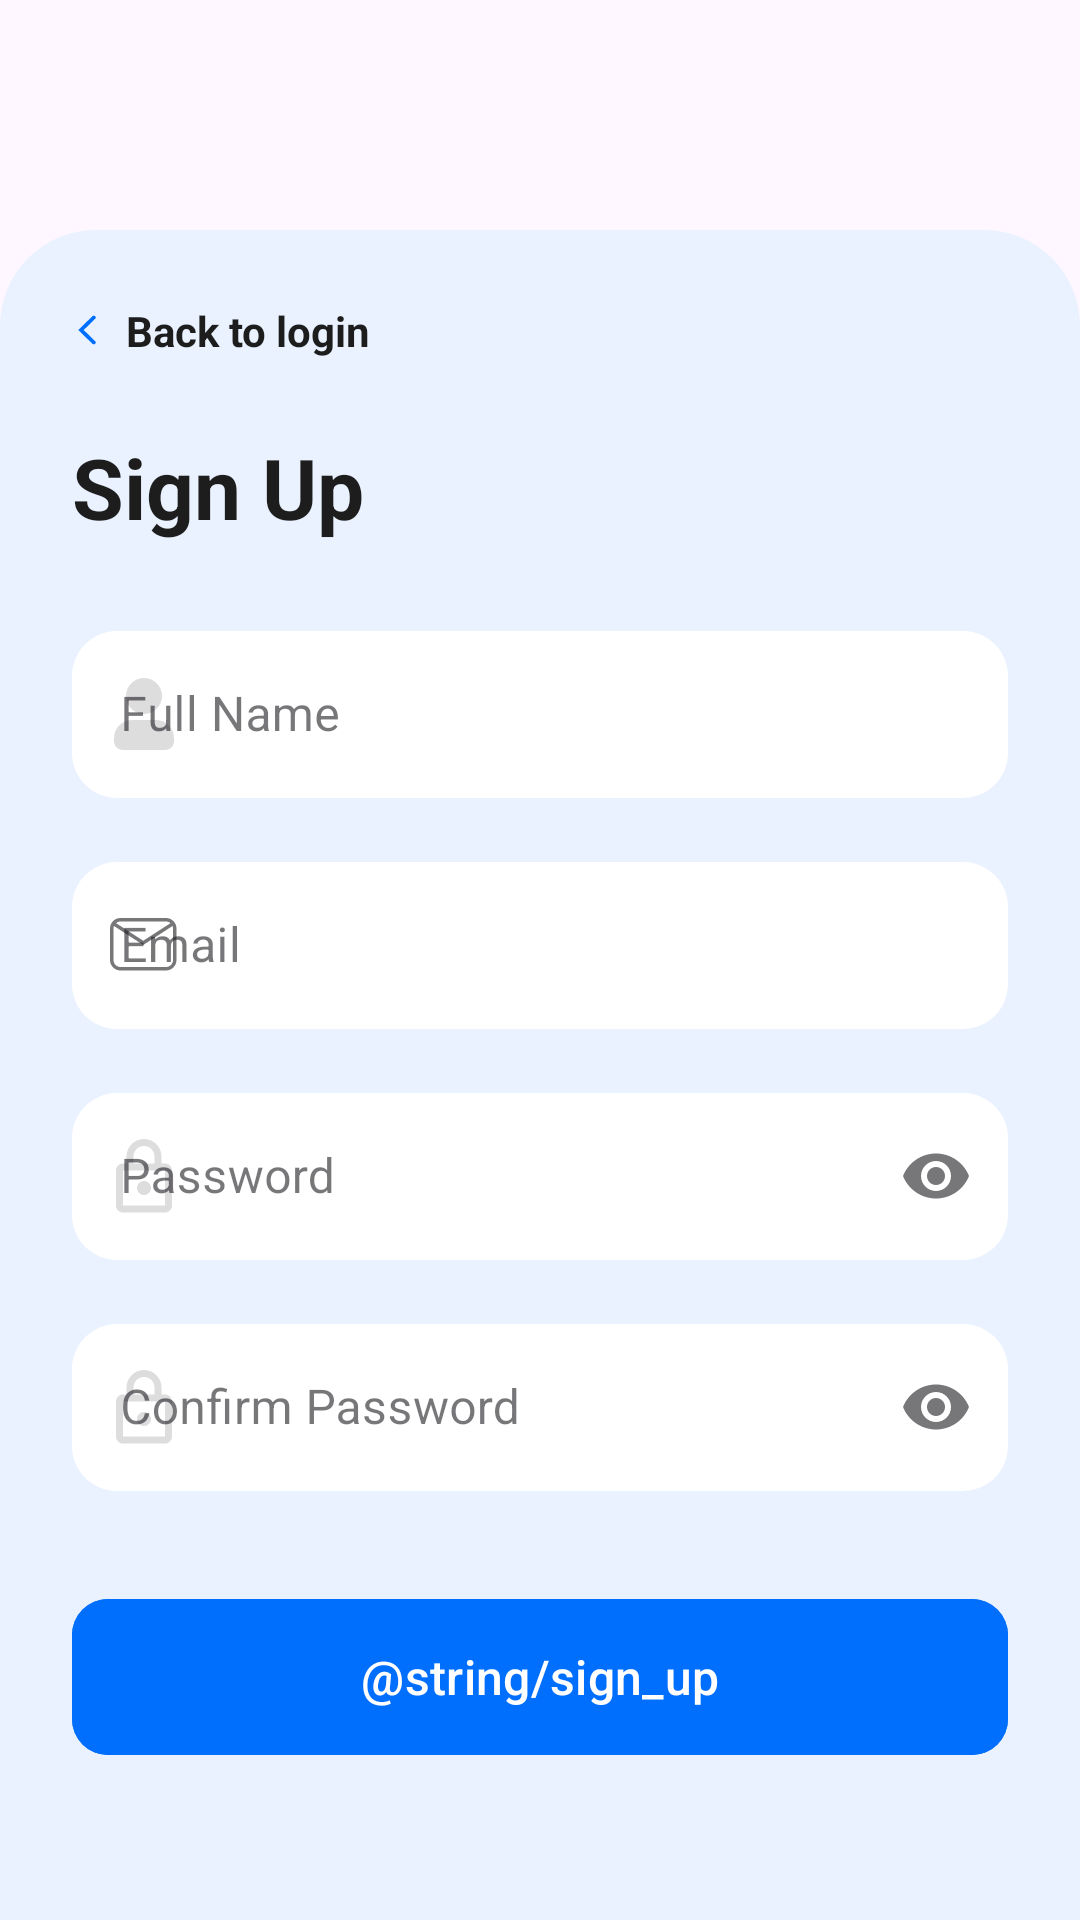

Android layout source for this screen:
<!-- AndroidManifest.xml: application theme Theme.NgiritinApp -->
<!-- res/layout/fragment_register.xml -->
<?xml version="1.0" encoding="utf-8"?>
<androidx.constraintlayout.widget.ConstraintLayout xmlns:android="http://schemas.android.com/apk/res/android"
    xmlns:app="http://schemas.android.com/apk/res-auto"
    xmlns:tools="http://schemas.android.com/tools"
    android:layout_width="match_parent"
    android:layout_height="match_parent"
    android:background="@android:color/transparent"> 

    
    <androidx.constraintlayout.widget.ConstraintLayout
        android:id="@+id/containerForm"
        android:layout_width="match_parent"
        android:layout_height="0dp"
        android:background="@drawable/bg_rounded_top"
        android:padding="24dp"
        app:layout_constraintBottom_toBottomOf="parent"
        app:layout_constraintHeight_percent="0.88"
        app:layout_constraintTop_toTopOf="parent"
        app:layout_constraintVertical_bias="1.0">

        
        <TextView
            android:id="@+id/tvBackToLogin"
            android:layout_width="wrap_content"
            android:layout_height="wrap_content"
            android:drawablePadding="8dp"
            android:gravity="center_vertical"
            android:text="Back to login"
            android:textColor="@color/text_dark"
            android:textSize="14sp"
            android:textStyle="bold"
            app:drawableStartCompat="@drawable/ic_arrow_left"
            app:layout_constraintStart_toStartOf="parent"
            app:layout_constraintTop_toTopOf="parent" />

        <TextView
            android:id="@+id/tvSignUpTitle"
            android:layout_width="wrap_content"
            android:layout_height="wrap_content"
            android:layout_marginTop="24dp"
            android:text="Sign Up"
            android:textColor="@color/text_dark"
            android:textSize="28sp"
            android:textStyle="bold"
            app:layout_constraintStart_toStartOf="parent"
            app:layout_constraintTop_toBottomOf="@+id/tvBackToLogin" />

        
        <com.google.android.material.textfield.TextInputLayout
            android:id="@+id/tilName"
            style="@style/Widget.MaterialComponents.TextInputLayout.OutlinedBox"
            android:layout_width="match_parent"
            android:layout_height="wrap_content"
            android:layout_marginTop="24dp"
            app:boxBackgroundColor="@color/bg_gray"
            app:boxCornerRadiusBottomEnd="12dp"
            app:boxCornerRadiusBottomStart="12dp"
            app:boxCornerRadiusTopEnd="12dp"
            app:boxCornerRadiusTopStart="12dp"
            app:boxStrokeWidth="0dp"
            app:layout_constraintTop_toBottomOf="@+id/tvSignUpTitle"
            app:startIconDrawable="@drawable/ic_person">

            <com.google.android.material.textfield.TextInputEditText
                android:layout_width="match_parent"
                android:layout_height="wrap_content"
                android:background="@drawable/bg_rounded_white"
                android:hint="Full Name"
                android:inputType="textPersonName" />
        </com.google.android.material.textfield.TextInputLayout>

        
        <com.google.android.material.textfield.TextInputLayout
            android:id="@+id/tilEmail"
            style="@style/Widget.MaterialComponents.TextInputLayout.OutlinedBox"
            android:layout_width="match_parent"
            android:layout_height="wrap_content"
            android:layout_marginTop="16dp"
            app:boxBackgroundColor="@color/bg_gray"
            app:boxCornerRadiusBottomEnd="12dp"
            app:boxCornerRadiusBottomStart="12dp"
            app:boxCornerRadiusTopEnd="12dp"
            app:boxCornerRadiusTopStart="12dp"
            app:boxStrokeWidth="0dp"
            app:layout_constraintTop_toBottomOf="@+id/tilName"
            app:startIconDrawable="@drawable/ic_email">

            <com.google.android.material.textfield.TextInputEditText
                android:layout_width="match_parent"
                android:layout_height="wrap_content"
                android:background="@drawable/bg_rounded_white"
                android:hint="Email"
                android:inputType="textEmailAddress" />
        </com.google.android.material.textfield.TextInputLayout>

        
        <com.google.android.material.textfield.TextInputLayout
            android:id="@+id/tilPassword"
            style="@style/Widget.MaterialComponents.TextInputLayout.OutlinedBox"
            android:layout_width="match_parent"
            android:layout_height="wrap_content"
            android:layout_marginTop="16dp"
            app:boxBackgroundColor="@color/bg_gray"
            app:boxCornerRadiusBottomEnd="12dp"
            app:boxCornerRadiusBottomStart="12dp"
            app:boxCornerRadiusTopEnd="12dp"
            app:boxCornerRadiusTopStart="12dp"
            app:boxStrokeWidth="0dp"
            app:endIconMode="password_toggle"
            app:layout_constraintTop_toBottomOf="@+id/tilEmail"
            app:startIconDrawable="@drawable/ic_lock">

            <com.google.android.material.textfield.TextInputEditText
                android:layout_width="match_parent"
                android:layout_height="wrap_content"
                android:background="@drawable/bg_rounded_white"
                android:hint="Password"
                android:inputType="textPassword" />
        </com.google.android.material.textfield.TextInputLayout>

        
        <com.google.android.material.textfield.TextInputLayout
            android:id="@+id/tilConfirmPassword"
            style="@style/Widget.MaterialComponents.TextInputLayout.OutlinedBox"
            android:layout_width="match_parent"
            android:layout_height="wrap_content"
            android:layout_marginTop="16dp"
            app:boxBackgroundColor="@color/bg_gray"
            app:boxCornerRadiusBottomEnd="12dp"
            app:boxCornerRadiusBottomStart="12dp"
            app:boxCornerRadiusTopEnd="12dp"
            app:boxCornerRadiusTopStart="12dp"
            app:boxStrokeWidth="0dp"
            app:endIconMode="password_toggle"
            app:layout_constraintTop_toBottomOf="@+id/tilPassword"
            app:startIconDrawable="@drawable/ic_lock">

            <com.google.android.material.textfield.TextInputEditText
                android:layout_width="match_parent"
                android:layout_height="wrap_content"
                android:background="@drawable/bg_rounded_white"
                android:hint="Confirm Password"
                android:inputType="textPassword" />
        </com.google.android.material.textfield.TextInputLayout>

        
        <com.google.android.material.button.MaterialButton
            android:id="@+id/btnSignUp"
            android:layout_width="match_parent"
            android:layout_height="60dp"
            android:layout_marginTop="32dp"
            android:backgroundTint="@color/primary_blue"
            android:textColor="@color/white"
            android:text="@string/sign_up"
            android:textAllCaps="false"
            android:textSize="16sp"
            app:cornerRadius="12dp"
            app:layout_constraintTop_toBottomOf="@+id/tilConfirmPassword" />

        
        <LinearLayout
            android:id="@+id/layoutDivider"
            android:layout_width="match_parent"
            android:layout_height="wrap_content"
            android:layout_marginTop="24dp"
            android:gravity="center_vertical"
            android:orientation="horizontal"
            app:layout_constraintTop_toBottomOf="@+id/btnSignUp">

            <View
                android:layout_width="0dp"
                android:layout_height="1dp"
                android:layout_weight="1"
                android:background="#CCCCCC" />

            <TextView
                android:layout_width="wrap_content"
                android:layout_height="wrap_content"
                android:layout_marginHorizontal="8dp"
                android:text="@string/or_sign_up_with"
                android:textColor="@color/gray"
                android:textSize="12sp" />

            <View
                android:layout_width="0dp"
                android:layout_height="1dp"
                android:layout_weight="1"
                android:background="#CCCCCC" />
        </LinearLayout>

        
        <com.google.android.material.button.MaterialButton
            android:id="@+id/btnGoogle"
            android:layout_width="match_parent"
            android:layout_height="60dp"
            android:layout_marginTop="24dp"
            android:backgroundTint="@color/white"
            android:text="@string/continue_with_google"
            android:textColor="@color/text_dark"
            android:textAllCaps="false"
            android:gravity="center"
            app:cornerRadius="12dp"
            app:icon="@drawable/ic_google"
            app:iconGravity="textStart"
            app:iconPadding="12dp"
            app:iconTint="@null"

            app:layout_constraintTop_toBottomOf="@id/layoutDivider"
            app:layout_constraintStart_toStartOf="parent"
            app:layout_constraintEnd_toEndOf="parent" />

    </androidx.constraintlayout.widget.ConstraintLayout>

</androidx.constraintlayout.widget.ConstraintLayout>
<!-- resources referenced by this layout -->
<resources>
  <color name="bg_gray">#F5F5F5</color>
  <color name="gray">#8A8A8A</color>
  <color name="primary_blue">#006FFD</color>
  <color name="text_dark">#1D1D1D</color>
  <color name="white">#FFFFFFFF</color>
  <!-- drawable bg_rounded_top (drawable) -->
  <?xml version="1.0" encoding="utf-8"?>
  <shape xmlns:android="http://schemas.android.com/apk/res/android">
      <solid android:color="@color/light_gray"/>
      <corners android:topLeftRadius="32dp" android:topRightRadius="32dp"/>
  </shape>
  <!-- drawable bg_rounded_white (drawable) -->
  <?xml version="1.0" encoding="utf-8"?>
  <shape xmlns:android="http://schemas.android.com/apk/res/android">
      <solid android:color="@color/white"/>
      <corners android:topLeftRadius="15dp" android:topRightRadius="15dp" android:bottomLeftRadius="15dp" android:bottomRightRadius="15dp"/>
  </shape>
  <!-- drawable ic_arrow_left (drawable) -->
  <vector xmlns:android="http://schemas.android.com/apk/res/android"
      android:width="10dp"
      android:height="10dp"
      android:viewportWidth="10"
      android:viewportHeight="10">
    <group>
      <clip-path
          android:pathData="M7.728,0.392C7.979,0.636 7.979,1.031 7.728,1.275L3.9,5L7.728,8.725C7.979,8.969 7.979,9.364 7.728,9.609C7.478,9.853 7.071,9.853 6.82,9.609L2.083,5L6.82,0.392C7.071,0.147 7.478,0.147 7.728,0.392Z"
          android:fillType="evenOdd"/>
      <path
          android:pathData="M0,-0h10v10h-10z"
          android:fillColor="#006FFD"/>
    </group>
  </vector>
  <!-- drawable ic_email (drawable) -->
  <vector xmlns:android="http://schemas.android.com/apk/res/android"
      android:width="23dp"
      android:height="18dp"
      android:viewportWidth="23"
      android:viewportHeight="18">
    <path
        android:pathData="M3.5,0H18.667C19.595,0 20.485,0.369 21.142,1.025C21.798,1.681 22.167,2.572 22.167,3.5V14C22.167,14.928 21.798,15.818 21.142,16.475C20.485,17.131 19.595,17.5 18.667,17.5H3.5C2.572,17.5 1.681,17.131 1.025,16.475C0.369,15.818 0,14.928 0,14V3.5C0,2.572 0.369,1.681 1.025,1.025C1.681,0.369 2.572,0 3.5,0ZM3.5,1.167C2.917,1.167 2.403,1.365 2.007,1.715L11.083,7.583L20.16,1.715C19.763,1.365 19.25,1.167 18.667,1.167H3.5ZM11.083,8.995L1.318,2.66C1.225,2.917 1.167,3.208 1.167,3.5V14C1.167,14.619 1.413,15.212 1.85,15.65C2.288,16.087 2.881,16.333 3.5,16.333H18.667C19.285,16.333 19.879,16.087 20.317,15.65C20.754,15.212 21,14.619 21,14V3.5C21,3.208 20.942,2.917 20.848,2.66L11.083,8.995Z"
        android:fillColor="#2F3036"/>
  </vector>
  <!-- drawable ic_person (drawable) -->
  <vector xmlns:android="http://schemas.android.com/apk/res/android"
      android:width="24dp"
      android:height="24dp"
      android:viewportWidth="24"
      android:viewportHeight="24">
    <group>
      <clip-path
          android:pathData="M18,6C18,9.313 15.314,12 12,12C8.687,12 6,9.313 6,6C6,2.686 8.687,0 12,0C15.314,0 18,2.686 18,6ZM2,20C2,16.687 4.687,14 8,14H16C19.313,14 22,16.687 22,20V21C22,22.657 20.657,24 19,24H5C3.344,24 2,22.657 2,21V20Z"/>
      <path
          android:pathData="M0,-0.001h23.999v23.999h-23.999z"
          android:strokeAlpha="0.25"
          android:fillColor="#8F9098"
          android:fillAlpha="0.25"/>
    </group>
  </vector>
  <string name="or_sign_up_with">Or sign up with</string>
  <style name="Theme.NgiritinApp" parent="Base.Theme.NgiritinApp" />
  <color name="light_gray">#EAF2FF</color>
  <style name="Base.Theme.NgiritinApp" parent="Theme.Material3.DayNight.NoActionBar">
          
          
      </style>
</resources>
